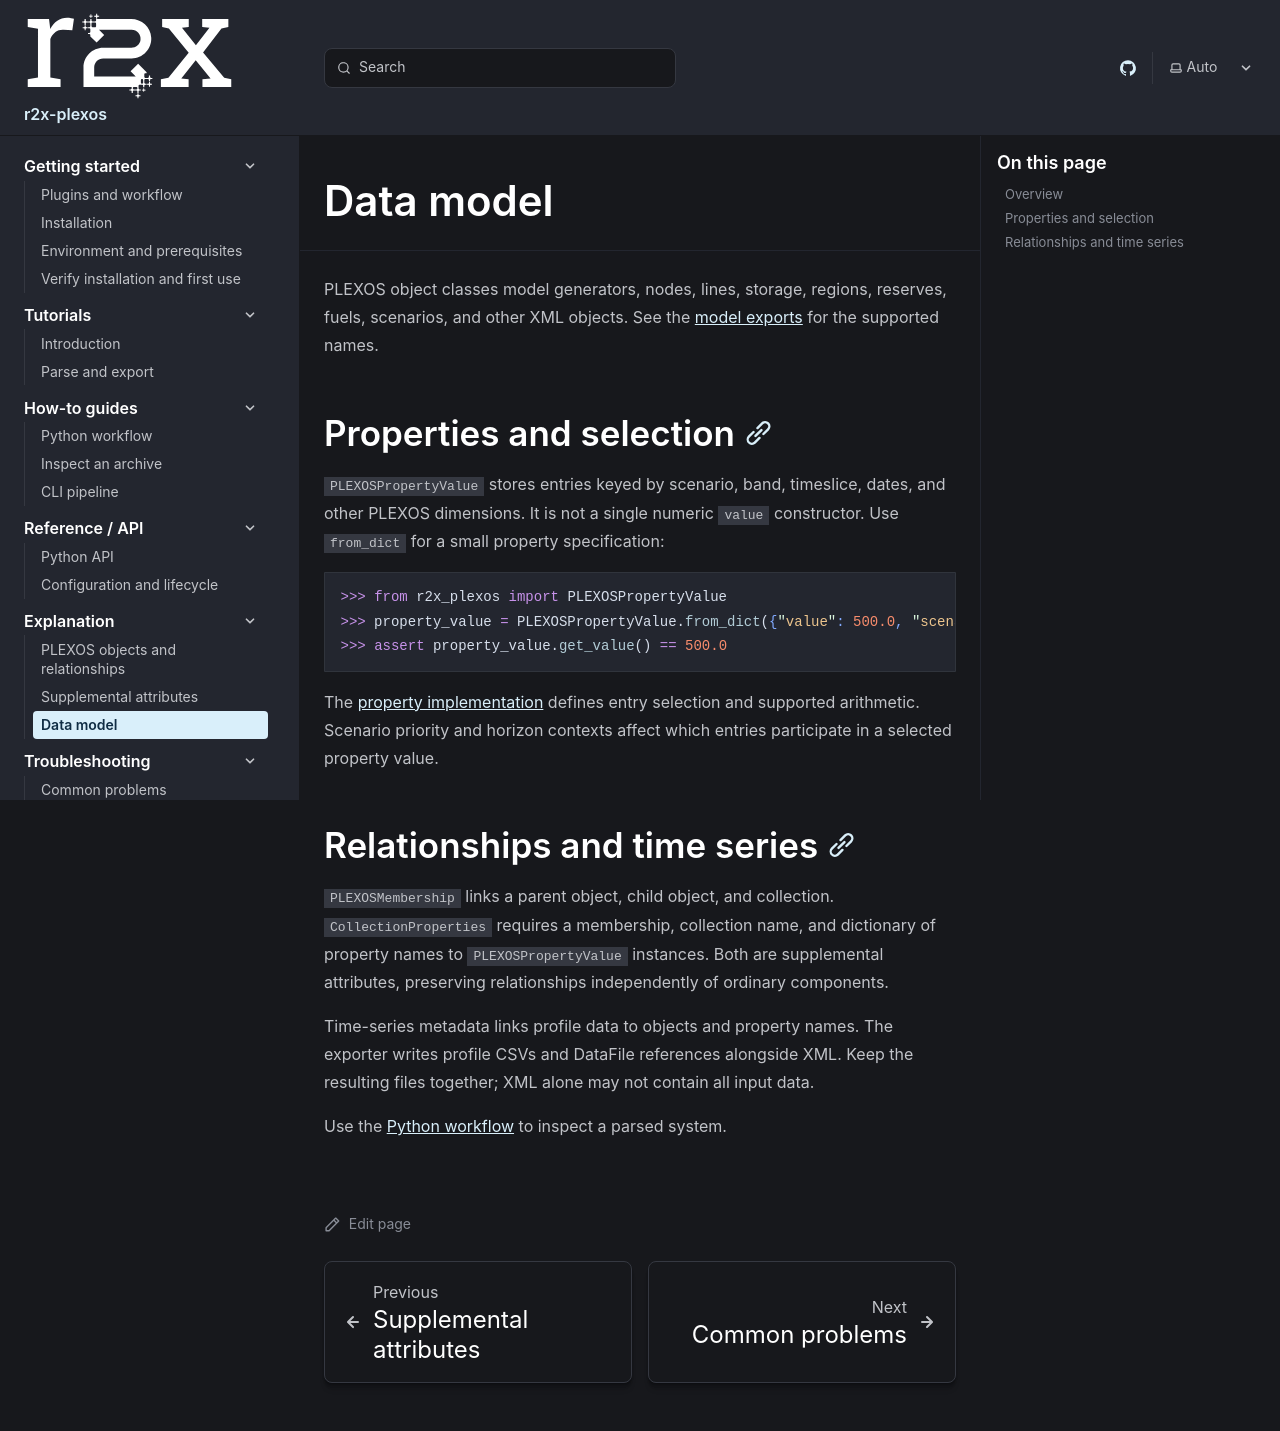

repository: NatLabRockies/r2x-plexos · page: explanation/data-model/index.html · generator: sphinx

---
title: Data model
---

PLEXOS object classes model generators, nodes, lines, storage, regions, reserves,
fuels, scenarios, and other XML objects. See the [model exports](https://github.com/NatLabRockies/r2x-plexos/blob/main/src/r2x_plexos/models/__init__.py)
for the supported names.

## Properties and selection

`PLEXOSPropertyValue` stores entries keyed by scenario, band, timeslice, dates,
and other PLEXOS dimensions. It is not a single numeric `value` constructor.
Use `from_dict` for a small property specification:

```python doctest
>>> from r2x_plexos import PLEXOSPropertyValue
>>> property_value = PLEXOSPropertyValue.from_dict({"value": 500.0, "scenario": "Base"})
>>> assert property_value.get_value() == 500.0
```

The [property implementation](https://github.com/NatLabRockies/r2x-plexos/blob/main/src/r2x_plexos/models/property.py)
defines entry selection and supported arithmetic. Scenario priority and horizon
contexts affect which entries participate in a selected property value.

## Relationships and time series

`PLEXOSMembership` links a parent object, child object, and collection.
`CollectionProperties` requires a membership, collection name, and dictionary
of property names to `PLEXOSPropertyValue` instances. Both are supplemental
attributes, preserving relationships independently of ordinary components.

Time-series metadata links profile data to objects and property names.
The exporter writes profile CSVs and DataFile references alongside XML.
Keep the resulting files together; XML alone may not contain all input data.

Use the [Python workflow](/r2x-plexos/how-to/python/) to inspect a parsed system.
